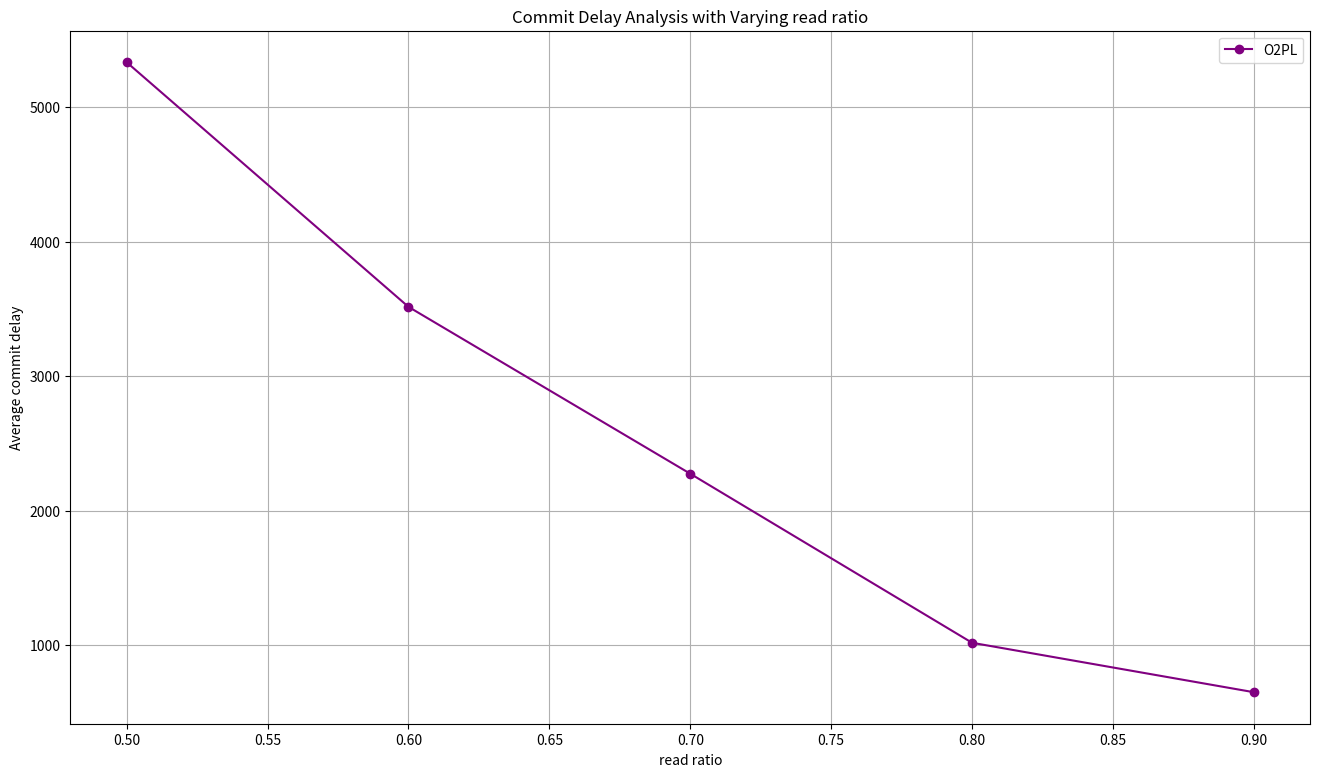

Here is the Python script that generated this plot: (Note: this script raises an exception after producing the figure.)
import matplotlib.pyplot as plt
import os

# Data
rr = [0.5, 0.6, 0.7, 0.8, 0.9]
O2PL =[5335.73, 3516.02, 2274.64, 1017.08, 649.33]

# make a big plot
plt.figure(figsize=(16, 9))

# plot data
plt.plot(rr, O2PL, label='O2PL', marker='o', color='purple')

# show grid lines
plt.grid(True)

plt.xlabel('read ratio')
plt.ylabel('Average commit delay')
plt.title('Commit Delay Analysis with Varying read ratio')
plt.legend()
script_name = os.path.splitext(os.path.basename(__file__))[0]
plt.savefig(f"{script_name}.png")
plt.show()